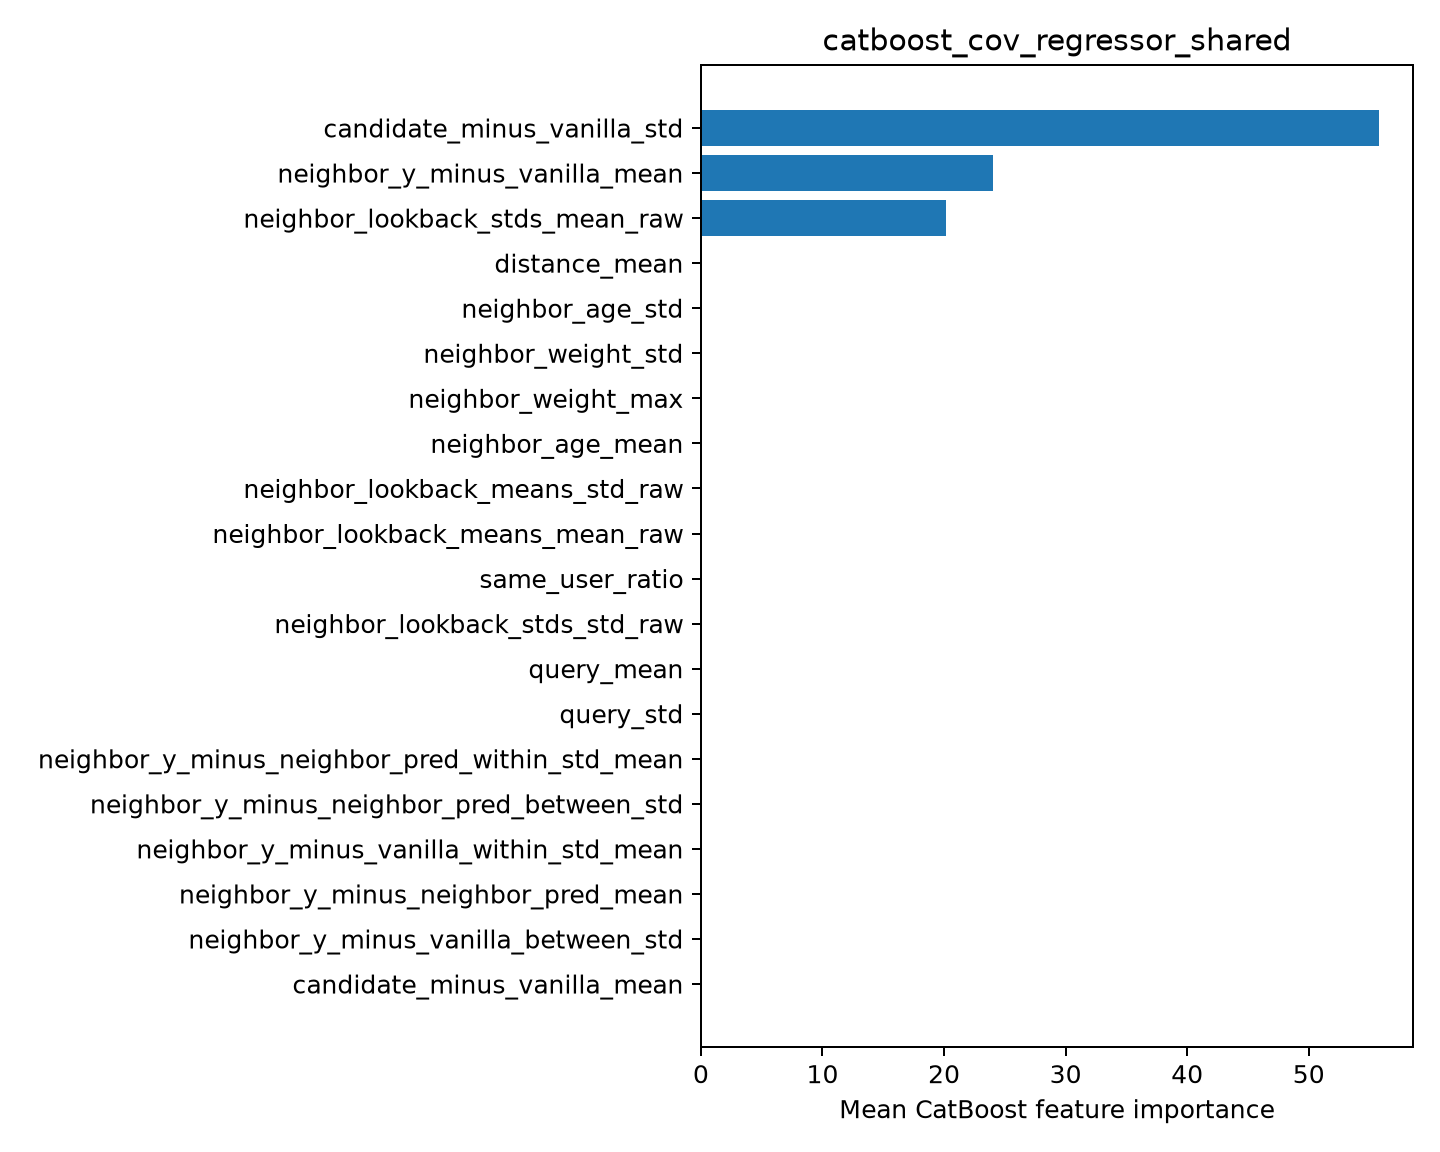

The file beside this chart, header and first rows:
feature, importance
candidate_minus_vanilla_std, 55.79
neighbor_y_minus_vanilla_mean, 24.04
neighbor_lookback_stds_mean_raw, 20.17
distance_mean, 0.0
neighbor_age_std, 0.0
neighbor_weight_std, 0.0
neighbor_weight_max, 0.0
neighbor_age_mean, 0.0
neighbor_lookback_means_std_raw, 0.0
neighbor_lookback_means_mean_raw, 0.0
same_user_ratio, 0.0
neighbor_lookback_stds_std_raw, 0.0
query_mean, 0.0
query_std, 0.0
neighbor_y_minus_neighbor_pred_within_st…, 0.0
neighbor_y_minus_neighbor_pred_between_s…, 0.0
neighbor_y_minus_vanilla_within_std_mean, 0.0
neighbor_y_minus_neighbor_pred_mean, 0.0
neighbor_y_minus_vanilla_between_std, 0.0
candidate_minus_vanilla_mean, 0.0
